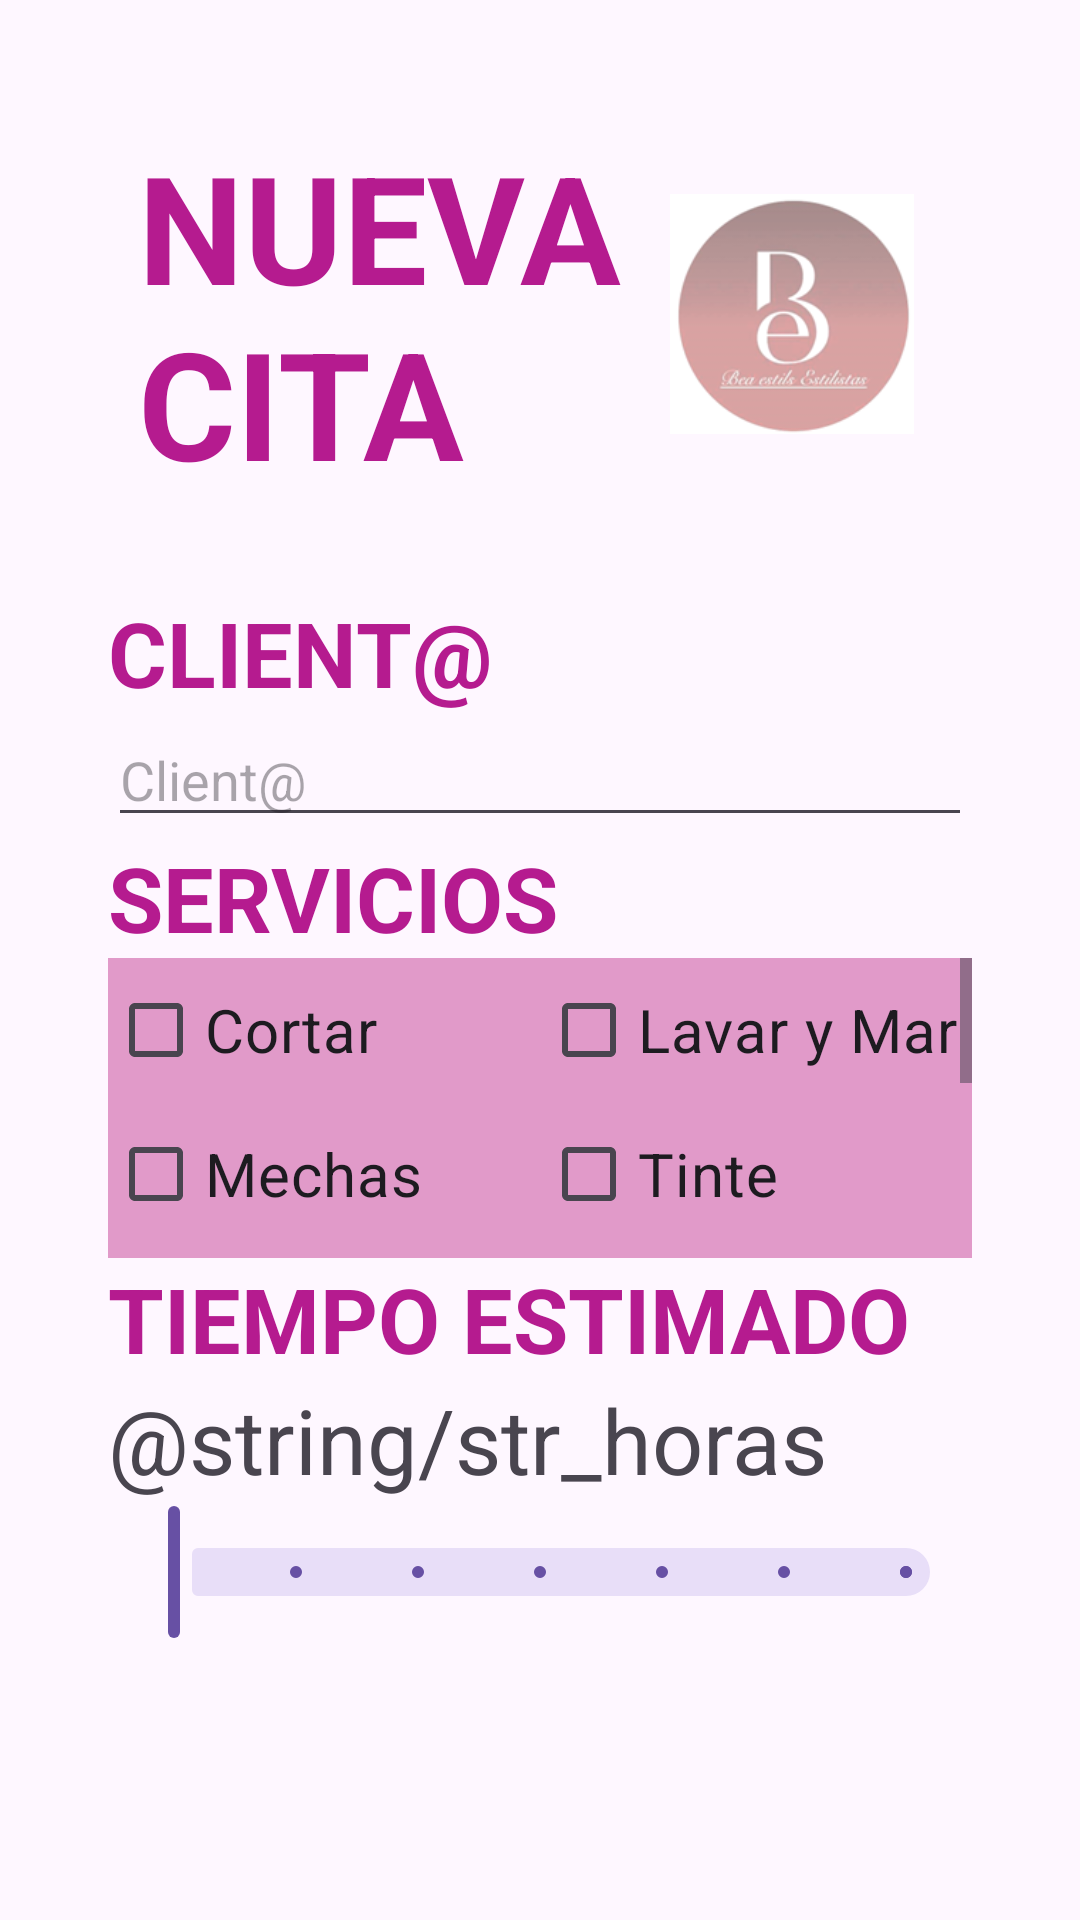

Here is an Android app screen rendered from its layout file. Give the layout XML and the strings, colors and styles it references.
<!-- AndroidManifest.xml: application theme Theme.beaEstilsApp -->
<!-- res/layout/activity_nueva_cita.xml -->
<?xml version="1.0" encoding="utf-8"?>
<androidx.constraintlayout.widget.ConstraintLayout
    xmlns:android="http://schemas.android.com/apk/res/android"
    xmlns:app="http://schemas.android.com/apk/res-auto"
    xmlns:tools="http://schemas.android.com/tools"
    android:id="@+id/main"
    android:layout_width="match_parent"
    android:layout_height="match_parent"
    android:paddingHorizontal="16dp"
    android:paddingVertical="32dp"
    tools:context=".MainActivity">

    <FrameLayout
        android:id="@+id/dcLayout"
        android:layout_width="match_parent"
        android:layout_height="wrap_content"
        android:layout_gravity="top"
android:padding="10dp"
        android:orientation="horizontal"
        android:layout_marginStart="20dp"
        android:layout_marginEnd="20dp"
        app:layout_constraintStart_toStartOf="parent"
        app:layout_constraintTop_toTopOf="parent"
        >
    <ImageView
        android:id="@+id/logo"
        android:layout_gravity="center|end"
        android:layout_width="100dp"
        android:layout_height="100dp"
        android:scaleType="centerCrop"
        android:src="@drawable/logo"

        android:padding="10dp"
        tools:ignore="UseAppTint"

        />
        <TextView
            android:id="@+id/txtNuevaCita"
            android:layout_width="200dp"
            android:layout_height="wrap_content"
            android:text="@string/str_nuevaCita"
            android:textAllCaps="true"
            android:layout_gravity="center|start"
            android:textStyle="bold"
            android:textColor="@color/purple"
            android:textSize="50dp"
            />
    </FrameLayout>

    <ScrollView
        android:id="@+id/scOpciones"
        android:layout_width="match_parent"
        android:layout_height="wrap_content"
        android:scrollbars="vertical"
        app:layout_constraintTop_toBottomOf="@+id/dcLayout">

        <LinearLayout
            android:id="@+id/opciones"
            android:layout_width="match_parent"
            android:layout_height="wrap_content"
            android:orientation="vertical"
            android:padding="20dp"
            app:layout_constraintEnd_toEndOf="parent"
            app:layout_constraintStart_toStartOf="parent">

            <TextView
                android:id="@+id/txtCliente"
                android:layout_width="wrap_content"
                android:layout_height="wrap_content"
                android:layout_gravity="top|start"
                android:text="@string/str_cliente"
                android:textAllCaps="true"
                android:textColor="@color/purple"
                android:textSize="30dp"
                android:textStyle="bold" />

            <EditText
                android:id="@+id/EditCliente"
                android:layout_width="fill_parent"
                android:layout_height="wrap_content"
                android:hint="@string/str_cliente"
                android:inputType="textPersonName"></EditText>

            <TextView
                android:id="@+id/txtServicio"
                android:layout_width="wrap_content"
                android:layout_height="wrap_content"
                android:layout_gravity="top|start"
                android:text="@string/str_servicios"
                android:textAllCaps="true"
                android:textColor="@color/purple"
                android:textSize="30dp"
                android:textStyle="bold" />


            <ScrollView
                android:id="@+id/scServicios"
                android:layout_width="match_parent"
                android:layout_height="100dp"
                android:fadeScrollbars="false"
                android:scrollbarStyle="outsideInset"
                android:scrollbars="vertical"
                android:background="@color/light_purple">

                <GridLayout xmlns:android="http://schemas.android.com/apk/res/android"
                    android:id="@+id/servicios"
                    android:layout_width="match_parent"
                    android:layout_height="wrap_content"
                    android:layout_marginBottom="20dp"
                    android:orientation="horizontal">

                    <CheckBox
                        android:id="@+id/cbCortar"
                        android:layout_width="wrap_content"
                        android:layout_height="wrap_content"
                        android:layout_row="1"
                        android:layout_column="0"
                        android:layout_centerHorizontal="true"
                        android:layout_centerVertical="true"
                        android:text="@string/str_cortar"
                        android:textSize="20dp" />

                    <CheckBox
                        android:id="@+id/cbLavarMarcar"
                        android:layout_width="wrap_content"
                        android:layout_height="wrap_content"
                        android:layout_row="1"
                        android:layout_column="1"
                        android:layout_centerHorizontal="true"
                        android:layout_centerVertical="true"
                        android:text="@string/str_lavarMarcar"
                        android:textSize="20dp" />

                    <CheckBox
                        android:id="@+id/cbMechas"
                        android:layout_width="wrap_content"
                        android:layout_height="wrap_content"
                        android:layout_row="2"
                        android:layout_column="0"
                        android:layout_centerHorizontal="true"
                        android:layout_centerVertical="true"
                        android:text="@string/str_mechas"
                        android:textSize="20dp" />

                    <CheckBox
                        android:id="@+id/cbTinte"
                        android:layout_width="wrap_content"
                        android:layout_height="wrap_content"
                        android:layout_row="2"
                        android:layout_column="1"
                        android:layout_centerHorizontal="true"
                        android:layout_centerVertical="true"
                        android:text="@string/str_tinte"
                        android:textSize="20dp" />

                    <CheckBox
                        android:id="@+id/cbTratamiento"
                        android:layout_width="wrap_content"
                        android:layout_height="wrap_content"
                        android:layout_row="3"
                        android:layout_column="0"
                        android:layout_centerHorizontal="true"
                        android:layout_centerVertical="true"
                        android:text="@string/str_tratamiento"
                        android:textSize="20dp" />

                    <CheckBox
                        android:id="@+id/cbAlisado"
                        android:layout_width="wrap_content"
                        android:layout_height="wrap_content"
                        android:layout_row="3"
                        android:layout_column="1"
                        android:layout_centerHorizontal="true"
                        android:layout_centerVertical="true"
                        android:text="@string/str_alisado"
                        android:textSize="20dp" />

                    <CheckBox
                        android:id="@+id/cbExtraLargo"
                        android:layout_width="wrap_content"
                        android:layout_height="wrap_content"
                        android:layout_row="4"
                        android:layout_column="0"
                        android:layout_centerHorizontal="true"
                        android:layout_centerVertical="true"
                        android:text="@string/str_extraLargo"
                        android:textSize="20dp" />

                    <CheckBox
                        android:id="@+id/cbHombre"
                        android:layout_width="wrap_content"
                        android:layout_height="wrap_content"
                        android:layout_row="4"
                        android:layout_column="1"
                        android:layout_centerHorizontal="true"
                        android:layout_centerVertical="true"
                        android:text="@string/str_corto"
                        android:textSize="20dp" />

                    <CheckBox
                        android:id="@+id/cbCorto"
                        android:layout_width="wrap_content"
                        android:layout_height="wrap_content"
                        android:layout_row="5"
                        android:layout_column="0"
                        android:layout_centerHorizontal="true"
                        android:layout_centerVertical="true"
                        android:text="@string/str_hombre"
                        android:textSize="20dp" />

                </GridLayout>
            </ScrollView>

            <TextView
                android:id="@+id/txtTiempoEstimado"
                android:layout_width="wrap_content"
                android:layout_height="wrap_content"
                android:layout_gravity="top|start"
                android:text="@string/str_tiempo"
                android:textAllCaps="true"
                android:textColor="@color/purple"
                android:textSize="30dp"
                android:textStyle="bold" />

            <TextView
                android:id="@+id/txtTiempo"
                android:layout_width="wrap_content"
                android:layout_height="wrap_content"
                android:text="@string/str_horas"
                android:textSize="30sp"
                tools:layout_editor_absoluteX="106dp"
                tools:layout_editor_absoluteY="496dp" />

            <com.google.android.material.slider.RangeSlider
                android:id="@+id/rngTiempo"
                android:layout_width="match_parent"
                android:layout_height="wrap_content"
                android:stepSize="1"
                android:valueFrom="0"
                android:valueTo="6"
                android:scrollbarSize="10dp"
                app:layout_constraintTop_toBottomOf="@+id/scServicios" />


        </LinearLayout>

    </ScrollView>
    <androidx.constraintlayout.widget.ConstraintLayout
        android:id="@+id/fin"
        android:layout_width="match_parent"
        android:layout_height="wrap_content"
        android:orientation="vertical"
        android:padding="20dp"
        app:layout_constraintTop_toBottomOf="@+id/scOpciones"

        >
    <Button
        android:id="@+id/btnGuardar"
        android:layout_width="match_parent"
        android:layout_height="wrap_content"
        android:background="@drawable/button"
        android:padding="20dp"
        android:text="@string/str_guardar"
        android:textColor="@color/white"
        android:textSize="20dp"


        />
    </androidx.constraintlayout.widget.ConstraintLayout>



</androidx.constraintlayout.widget.ConstraintLayout>
<!-- resources referenced by this layout -->
<resources>
  <color name="light_purple">#E19AC9</color>
  <color name="purple">#B51B8F</color>
  <color name="white">#FFFFFFFF</color>
  <!-- drawable logo: png bitmap (drawable, 18791 bytes) -->
  <string name="str_alisado">Alisado</string>
  <string name="str_cliente">Client@</string>
  <string name="str_cortar">Cortar</string>
  <string name="str_corto">-Corto</string>
  <string name="str_extraLargo">+Largo</string>
  <string name="str_guardar">Guardar</string>
  <string name="str_hombre">Hombre</string>
  <string name="str_lavarMarcar">Lavar y Marcar</string>
  <string name="str_mechas">Mechas</string>
  <string name="str_nuevaCita">Nueva Cita</string>
  <string name="str_servicios">Servicios</string>
  <string name="str_tiempo">Tiempo estimado</string>
  <string name="str_tinte">Tinte</string>
  <string name="str_tratamiento">Tratamiento</string>
  <style name="Theme.beaEstilsApp" parent="Base.Theme.beaEstilsApp" />
  <style name="Base.Theme.beaEstilsApp" parent="Theme.Material3.DayNight.NoActionBar">
          
          
      </style>
</resources>
